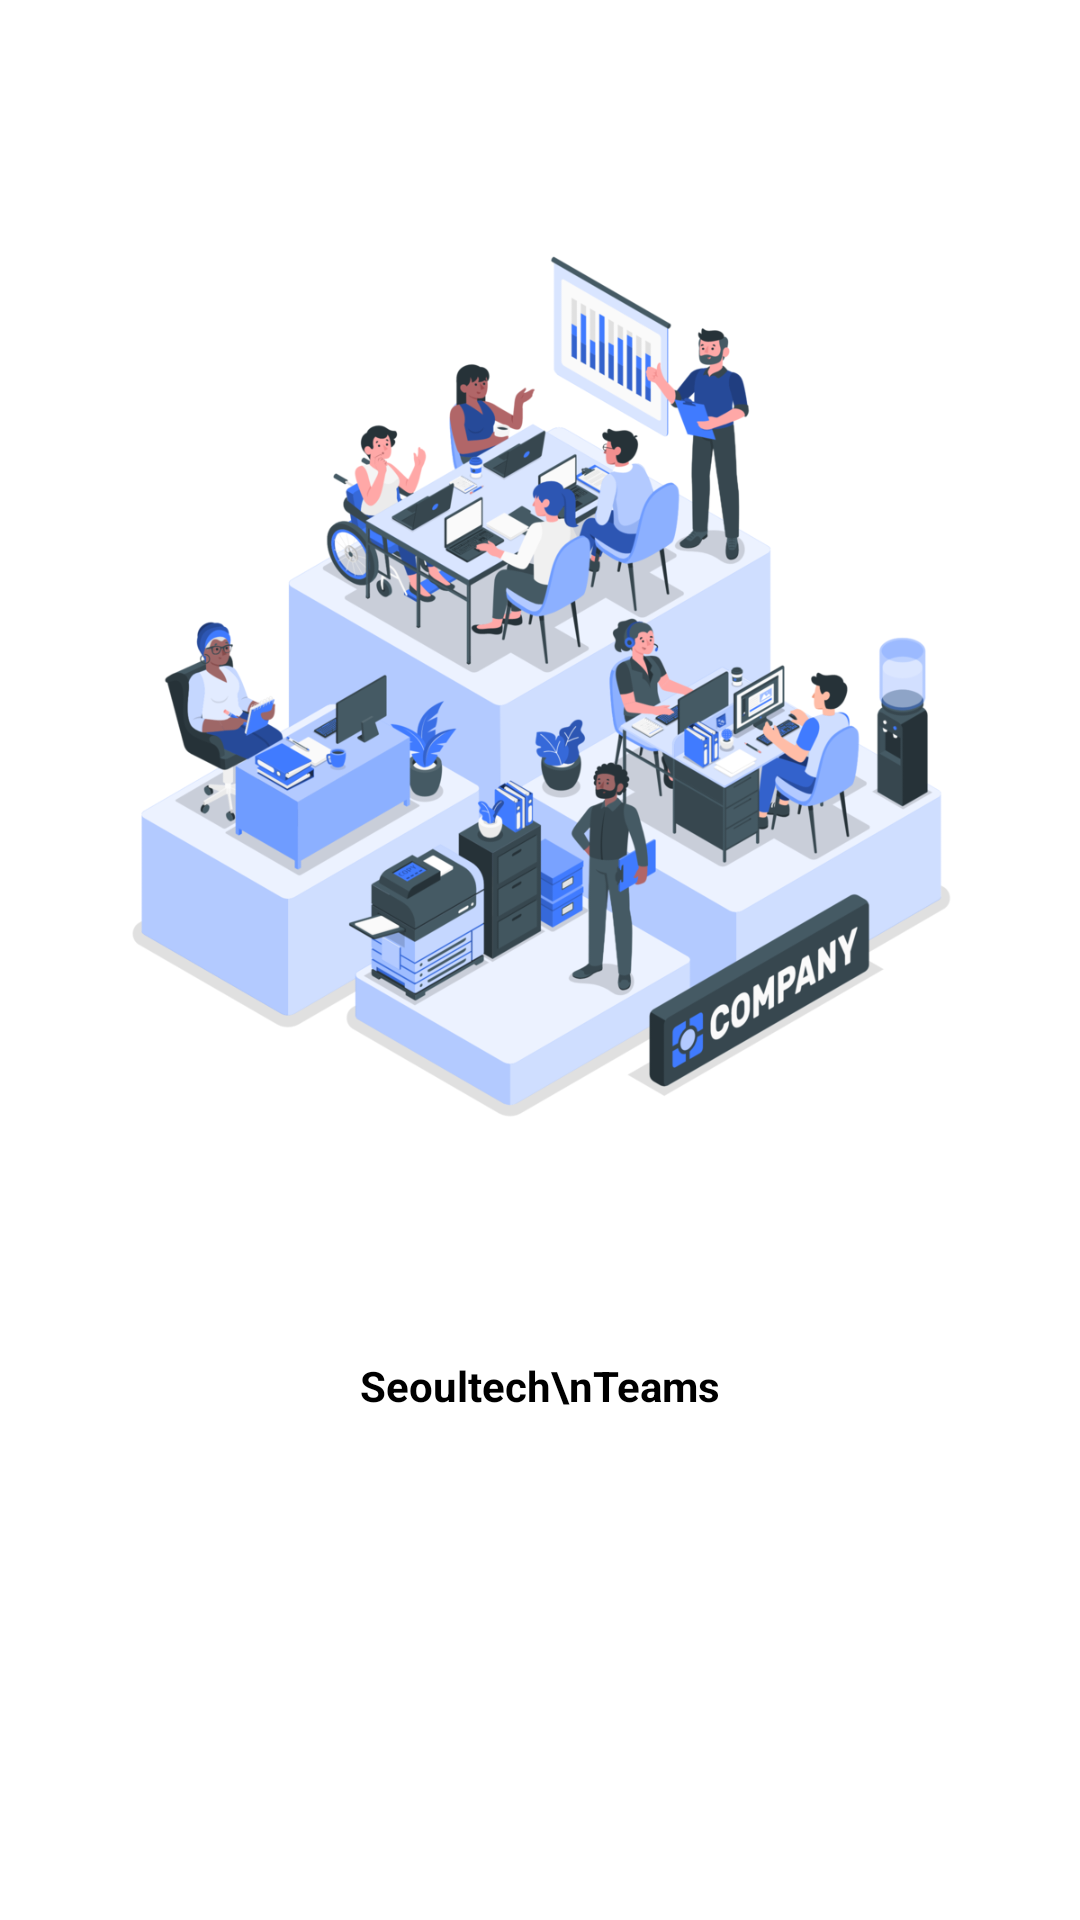

Reconstruct the res/layout file that produces this screen, plus the resources it refers to.
<!-- AndroidManifest.xml: application theme AppTheme -->
<!-- res/layout/activity_splash.xml -->
<?xml version="1.0" encoding="utf-8"?>
<androidx.constraintlayout.widget.ConstraintLayout xmlns:android="http://schemas.android.com/apk/res/android"
    xmlns:app="http://schemas.android.com/apk/res-auto"
    xmlns:tools="http://schemas.android.com/tools"
    android:layout_width="match_parent"
    android:layout_height="match_parent"
    tools:context=".SplashActivity">

    <androidx.appcompat.widget.AppCompatImageView
        android:id="@+id/iv_intro_logo"
        android:layout_width="300dp"
        android:layout_height="300dp"
        android:layout_marginTop="80dp"
        android:src="@drawable/ic_intro_logo"
        app:layout_constraintEnd_toEndOf="parent"
        app:layout_constraintStart_toStartOf="parent"
        app:layout_constraintTop_toTopOf="parent" />

    <TextView
        android:layout_width="wrap_content"
        android:layout_height="wrap_content"
        android:gravity="center"
        android:text="Seoultech\nTeams"
        android:textColor="@color/black"
        android:textSize="@dimen/big_text_size"
        android:textStyle="bold"
        app:layout_constraintBottom_toTopOf="@+id/ll_developer"
        app:layout_constraintEnd_toEndOf="parent"
        app:layout_constraintStart_toStartOf="parent"
        app:layout_constraintTop_toBottomOf="@+id/iv_intro_logo"
        app:layout_constraintVertical_bias="0.3" />

    <LinearLayout
        android:id="@+id/ll_developer"
        android:layout_width="wrap_content"
        android:layout_height="wrap_content"
        android:orientation="vertical"
        app:layout_constraintBottom_toBottomOf="parent"
        app:layout_constraintEnd_toEndOf="parent"
        app:layout_constraintStart_toStartOf="parent">
    </LinearLayout>

</androidx.constraintlayout.widget.ConstraintLayout>
<!-- resources referenced by this layout -->
<resources>
  <color name="black">#000000</color>
  <!-- drawable ic_intro_logo: png bitmap (drawable, 359588 bytes) -->
  <style name="AppTheme" parent="Theme.MaterialComponents.DayNight.NoActionBar">
          
          <item name="colorPrimary">@color/colorPrimary</item>
          <item name="colorPrimaryDark">@color/colorPrimary</item>
          <item name="colorAccent">@color/colorAccent</item>
      </style>
  <color name="colorPrimary">#1E88E5</color>
  <color name="colorAccent">#3F51B5</color>
</resources>
